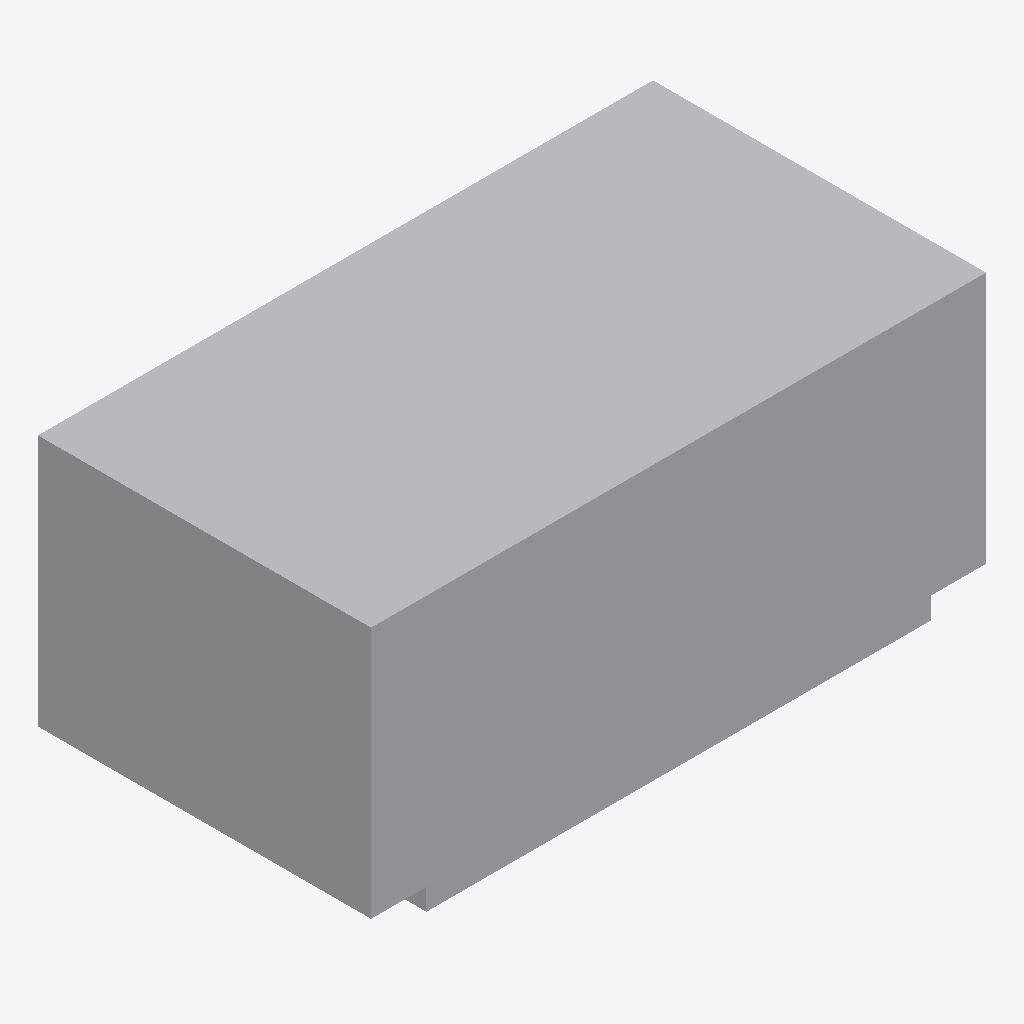
Isometric view of an IFC building model (IFC-SPF (STEP), schema IFC4X3, length unit metre), seen from the south-west, elements coloured by IFC class: 1 other element (light grey).
Extent 1.2 m × 0.7 m × 0.5 m (x, y, z). Elements (1): 1 IfcBuildingElementProxy.

HEADER;
FILE_DESCRIPTION(('ViewDefinition [CoordinationView]'),'2;1');
FILE_NAME('LM3-EXT-P066.ifc','2026-08-30T00:00:00+00:00',('OpenSourceRail'),('OpenSourceRail'),'IfcOpenShell 0.8.5','OpenSourceRail deterministic LM3 product-library','design-reference / not for construction');
FILE_SCHEMA(('IFC4X3'));
ENDSEC;
DATA;
#1=IFCPROJECT('3FGA3giR5RjPdcooF9nZzb',$,'LM3-EXT-P066 — PRM, safety-signage, emergency-lighting, extinguisher, and first-aid kit','Design-reference geometry and assembly hierarchy only; supplier freeze, released drawings/tolerances, calculations, qualified processes and first-article tests remain mandatory.',$,$,$,(#12),#7);
#2=IFCSITE('1FR8gQ82LU4R1iATKw$DIX',$,'LM3 product library',$,$,#18,$,$,.ELEMENT.,$,$,$,$,$);
#3=IFCBUILDING('0EoynL7cTJAwJeUpYcs1dM',$,'LM3 assembly inspection fixture',$,$,#21,$,$,.ELEMENT.,$,$,$);
#28=IFCBUILDINGELEMENTPROXY('2XltEbU89Tmg6zB8Q7SziZ',$,'PRM, safety-signage, emergency-lighting, extinguisher, and first-aid kit','A controlled location schedule separates fixed PRM/call-button/signage/emergency-light equipment from operator-replenished extinguishers, first aid and seals.',$,#64,#60,'LM3-EXT-P066',$);
ENDSEC;
